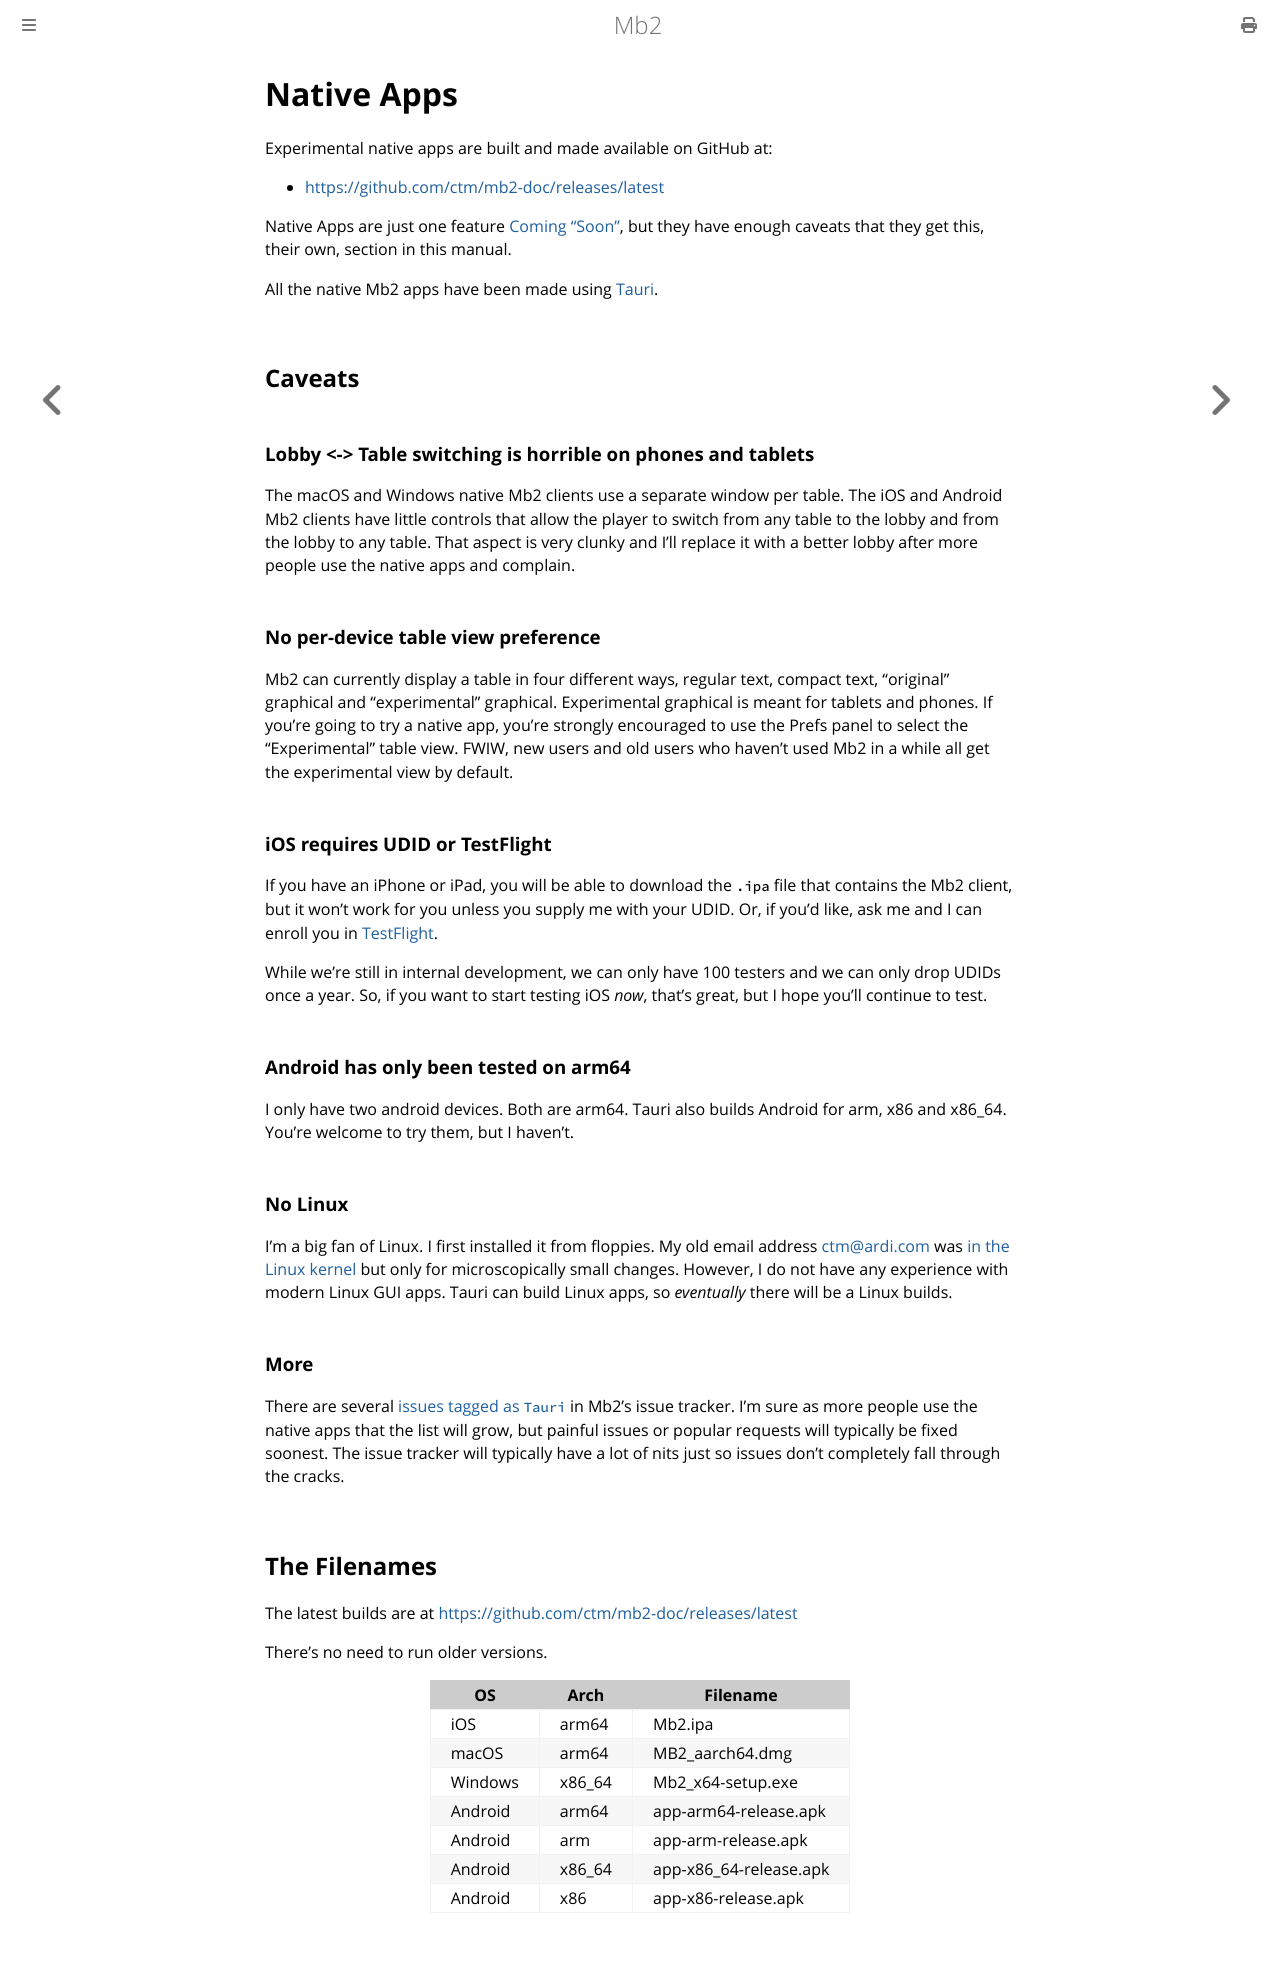

repository: ctm/mb2-doc · page: native-apps.html · generator: mdbook

# Native Apps

Experimental native apps are built and made available on GitHub at:

* [https://github.com/ctm/mb2-doc/releases/latest](https://github.com/ctm/mb2-doc/releases/latest)

Native Apps are just one feature [Coming "Soon"](coming-soon.md), but
they have enough caveats that they get this, their own, section in
this manual.

All the native Mb2 apps have been made using
[Tauri](https://v2.tauri.app/).

## Caveats

### Lobby <-> Table switching is horrible on phones and tablets

The macOS and Windows native Mb2 clients use a separate window per
table.  The iOS and Android Mb2 clients have little controls that
allow the player to switch from any table to the lobby and from the
lobby to any table. That aspect is very clunky and I'll replace it
with a better lobby after more people use the native apps and
complain.

### No per-device table view preference

Mb2 can currently display a table in four different ways, regular
text, compact text, "original" graphical and "experimental" graphical.
Experimental graphical is meant for tablets and phones.  If you're
going to try a native app, you're strongly encouraged to use the Prefs
panel to select the "Experimental" table view. FWIW, new users and old
users who haven't used Mb2 in a while all get the experimental view by
default.

### iOS requires UDID or TestFlight

If you have an iPhone or iPad, you will be able to download the `.ipa`
file that contains the Mb2 client, but it won't work for you unless
you supply me with your UDID. Or, if you'd like, ask me and I can
enroll you in [TestFlight](https://testflight.apple.com/).

While we're still in internal development, we can only have 100
testers and we can only drop UDIDs once a year. So, if you want to
start testing iOS _now_, that's great, but I hope you'll continue to
test.


### Android has only been tested on arm64

I only have two android devices. Both are arm64.  Tauri also builds Android
for arm, x86 and x86_64. You're welcome to try them, but I haven't.

### No Linux

I'm a big fan of Linux. I first installed it from floppies.  My old
email address [ctm@ardi.com](mailto:ctm@ardi.com) was [in the Linux
kernel](https://www.google.com/search?q=ctm%40ardi.com+in+linux+kernel)
but only for microscopically small changes. However, I do not have any
experience with modern Linux GUI apps.  Tauri can build Linux apps, so
_eventually_ there will be a Linux builds.

### More

There are several [issues tagged as
`Tauri`](https://github.com/ctm/mb2-doc/issues?q=is%3Aissue%20state%3Aopen%20label%3A%22Tauri%22)
in Mb2's issue tracker. I'm sure as more people use the native apps
that the list will grow, but painful issues or popular requests will
typically be fixed soonest. The issue tracker will typically have a
lot of nits just so issues don't completely fall through the cracks.


## The Filenames

The latest builds are at [https://github.com/ctm/mb2-doc/releases/latest](https://github.com/ctm/mb2-doc/releases/latest)

There's no need to run older versions.

|OS|Arch|Filename|
|--|----|--------|
|iOS|arm64|Mb2.ipa|
|macOS|arm64|MB2_aarch64.dmg|
|Windows|x86_64|Mb2_x64-setup.exe|
|Android|arm64|app-arm64-release.apk|
|Android|arm|app-arm-release.apk|
|Android|x86_64|app-x86_64-release.apk|
|Android|x86|app-x86-release.apk|
